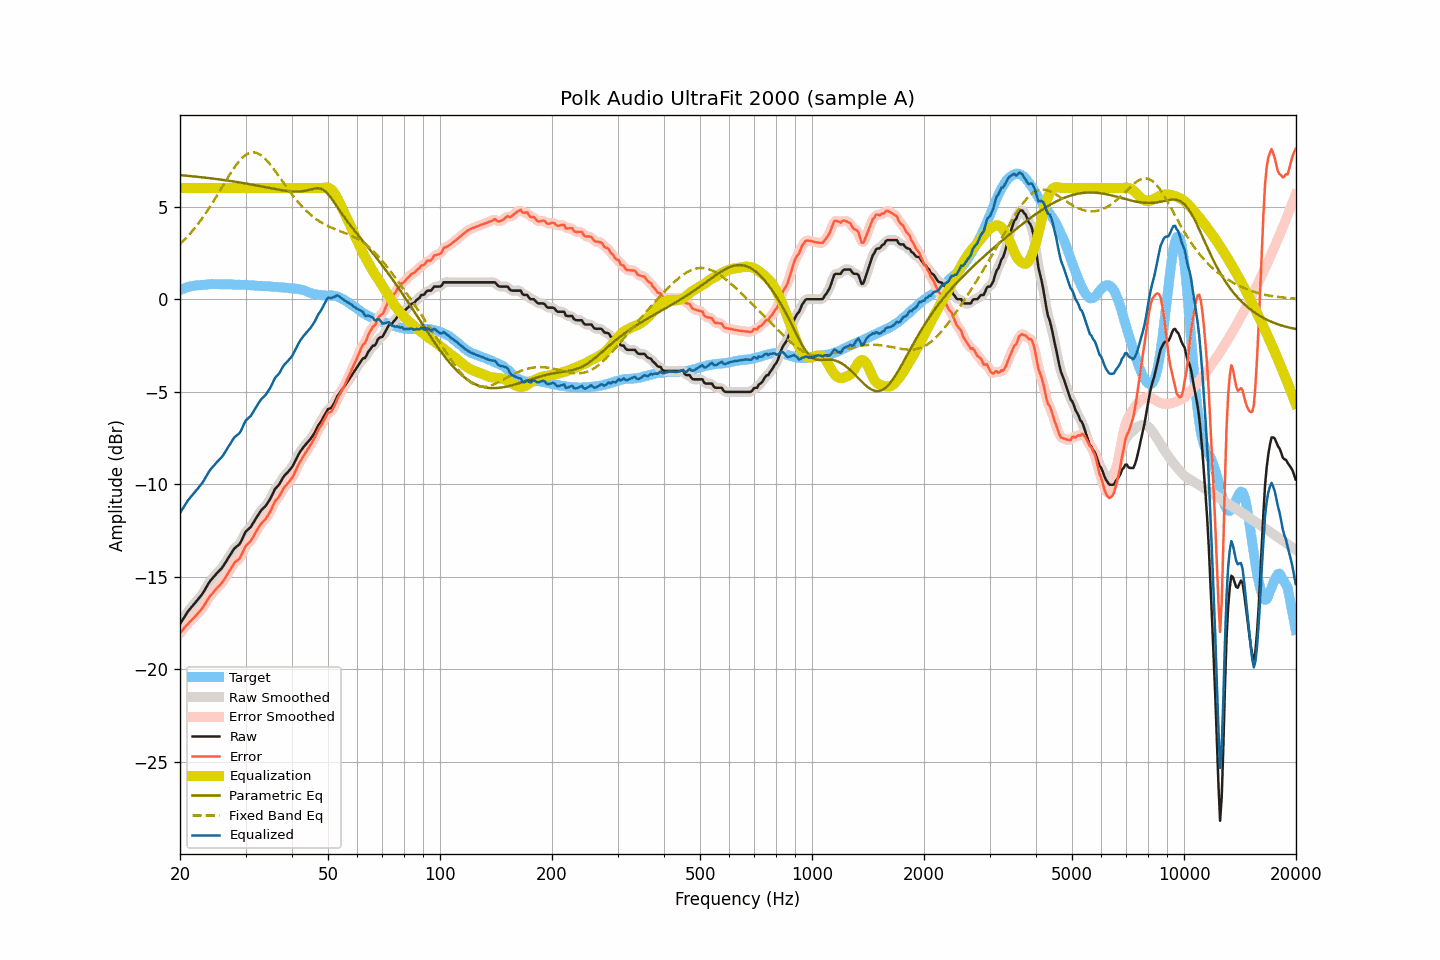

Values plotted in this chart, from the file beside it:
frequency, raw, smoothed, error, error_smoothed, equalization, parametric_eq, fixed_band_eq, equalized_raw, equalized_smoothed, target
20.00, -17.55, -17.55, -18.04, -18.05, 6.00, 6.70, 2.97, -11.55, -11.55, 0.49
20.20, -17.41, -17.41, -17.94, -17.94, 6.00, 6.69, 3.05, -11.41, -11.41, 0.53
20.40, -17.27, -17.27, -17.83, -17.83, 6.00, 6.68, 3.14, -11.27, -11.27, 0.56
20.61, -17.13, -17.13, -17.72, -17.73, 6.00, 6.68, 3.23, -11.13, -11.13, 0.59
20.81, -17.00, -17.00, -17.63, -17.63, 6.00, 6.67, 3.32, -11.00, -11.00, 0.63
21.02, -16.86, -16.87, -17.53, -17.53, 6.00, 6.66, 3.42, -10.86, -10.87, 0.67
21.23, -16.76, -16.76, -17.44, -17.44, 6.00, 6.65, 3.51, -10.76, -10.76, 0.68
21.44, -16.65, -16.65, -17.35, -17.35, 6.00, 6.64, 3.61, -10.65, -10.65, 0.70
21.66, -16.55, -16.55, -17.27, -17.27, 6.00, 6.64, 3.72, -10.55, -10.55, 0.72
21.87, -16.45, -16.45, -17.18, -17.18, 6.00, 6.63, 3.82, -10.45, -10.45, 0.73
22.09, -16.34, -16.34, -17.09, -17.09, 6.00, 6.62, 3.93, -10.34, -10.34, 0.75
22.31, -16.24, -16.24, -16.99, -16.99, 6.00, 6.61, 4.04, -10.24, -10.24, 0.75
22.54, -16.13, -16.13, -16.89, -16.89, 6.00, 6.60, 4.16, -10.13, -10.13, 0.76
22.76, -16.02, -16.02, -16.79, -16.79, 6.00, 6.59, 4.27, -10.02, -10.02, 0.77
22.99, -15.91, -15.90, -16.68, -16.67, 6.00, 6.58, 4.39, -9.91, -9.90, 0.77
23.22, -15.77, -15.77, -16.55, -16.54, 6.00, 6.57, 4.52, -9.77, -9.77, 0.77
23.45, -15.62, -15.62, -16.40, -16.40, 6.00, 6.56, 4.64, -9.62, -9.62, 0.78
23.69, -15.47, -15.47, -16.27, -16.26, 6.00, 6.55, 4.77, -9.47, -9.47, 0.79
23.92, -15.32, -15.33, -16.12, -16.13, 6.00, 6.54, 4.90, -9.32, -9.33, 0.80
24.16, -15.20, -15.20, -16.01, -16.02, 6.00, 6.53, 5.04, -9.20, -9.20, 0.81
24.40, -15.10, -15.09, -15.92, -15.91, 6.00, 6.52, 5.17, -9.10, -9.09, 0.82
24.65, -15.00, -14.99, -15.81, -15.81, 6.00, 6.51, 5.31, -9.00, -8.99, 0.81
24.89, -14.89, -14.90, -15.70, -15.71, 6.00, 6.50, 5.45, -8.89, -8.90, 0.81
25.14, -14.80, -14.80, -15.61, -15.61, 6.00, 6.49, 5.60, -8.80, -8.80, 0.81
25.39, -14.71, -14.71, -15.52, -15.52, 6.00, 6.48, 5.74, -8.71, -8.71, 0.81
25.65, -14.62, -14.62, -15.43, -15.43, 6.00, 6.46, 5.88, -8.62, -8.62, 0.81
25.91, -14.53, -14.52, -15.33, -15.32, 6.00, 6.45, 6.03, -8.53, -8.52, 0.80
26.16, -14.41, -14.41, -15.21, -15.21, 6.00, 6.44, 6.17, -8.41, -8.41, 0.80
26.43, -14.27, -14.27, -15.07, -15.07, 6.00, 6.43, 6.32, -8.27, -8.27, 0.80
26.69, -14.13, -14.13, -14.93, -14.93, 6.00, 6.42, 6.46, -8.13, -8.13, 0.80
26.96, -13.98, -13.99, -14.78, -14.79, 6.00, 6.40, 6.60, -7.98, -7.99, 0.80
27.23, -13.85, -13.85, -14.65, -14.64, 6.00, 6.39, 6.74, -7.85, -7.85, 0.80
27.50, -13.71, -13.70, -14.51, -14.50, 6.00, 6.38, 6.88, -7.71, -7.70, 0.80
27.77, -13.57, -13.57, -14.35, -14.36, 6.00, 6.36, 7.01, -7.57, -7.57, 0.79
28.05, -13.45, -13.46, -14.23, -14.25, 6.00, 6.35, 7.14, -7.45, -7.46, 0.78
28.33, -13.38, -13.38, -14.15, -14.16, 6.00, 6.34, 7.25, -7.38, -7.38, 0.77
28.62, -13.31, -13.31, -14.09, -14.09, 6.00, 6.32, 7.37, -7.31, -7.31, 0.78
28.90, -13.24, -13.22, -14.02, -13.99, 6.00, 6.31, 7.47, -7.24, -7.22, 0.78
29.19, -13.09, -13.08, -13.86, -13.86, 6.00, 6.29, 7.57, -7.09, -7.08, 0.77
29.48, -12.90, -12.90, -13.68, -13.67, 6.00, 6.28, 7.66, -6.90, -6.90, 0.78
29.78, -12.71, -12.72, -13.49, -13.49, 6.00, 6.26, 7.74, -6.71, -6.72, 0.78
30.08, -12.54, -12.57, -13.32, -13.34, 6.00, 6.25, 7.80, -6.54, -6.57, 0.77
30.38, -12.47, -12.47, -13.23, -13.23, 6.00, 6.23, 7.85, -6.47, -6.47, 0.76
30.68, -12.39, -12.38, -13.15, -13.14, 6.00, 6.22, 7.89, -6.39, -6.38, 0.76
30.99, -12.31, -12.30, -13.06, -13.05, 6.00, 6.20, 7.92, -6.31, -6.30, 0.75
31.30, -12.17, -12.17, -12.92, -12.92, 6.00, 6.18, 7.93, -6.17, -6.17, 0.75
31.61, -12.03, -12.03, -12.77, -12.77, 6.00, 6.17, 7.93, -6.03, -6.03, 0.74
31.93, -11.88, -11.88, -12.61, -12.61, 6.00, 6.15, 7.91, -5.88, -5.88, 0.73
32.24, -11.74, -11.74, -12.46, -12.46, 6.00, 6.14, 7.89, -5.74, -5.74, 0.72
32.57, -11.60, -11.60, -12.32, -12.31, 6.00, 6.12, 7.85, -5.60, -5.60, 0.72
32.89, -11.47, -11.47, -12.18, -12.19, 6.00, 6.10, 7.80, -5.47, -5.47, 0.71
33.22, -11.36, -11.37, -12.07, -12.08, 6.00, 6.09, 7.74, -5.36, -5.37, 0.71
33.55, -11.28, -11.28, -11.99, -11.99, 6.00, 6.07, 7.67, -5.28, -5.28, 0.71
33.89, -11.20, -11.19, -11.90, -11.89, 6.00, 6.05, 7.58, -5.20, -5.19, 0.70
34.23, -11.08, -11.08, -11.78, -11.78, 6.00, 6.03, 7.49, -5.08, -5.08, 0.70
34.57, -10.95, -10.95, -11.64, -11.65, 6.00, 6.02, 7.39, -4.95, -4.95, 0.69
34.92, -10.81, -10.81, -11.50, -11.49, 6.00, 6.00, 7.29, -4.81, -4.81, 0.69
35.27, -10.64, -10.63, -11.32, -11.31, 6.00, 5.98, 7.18, -4.64, -4.63, 0.68
35.62, -10.46, -10.46, -11.13, -11.13, 6.00, 5.97, 7.07, -4.46, -4.46, 0.67
35.97, -10.27, -10.30, -10.93, -10.96, 6.00, 5.95, 6.95, -4.27, -4.30, 0.66
... 635 more rows
